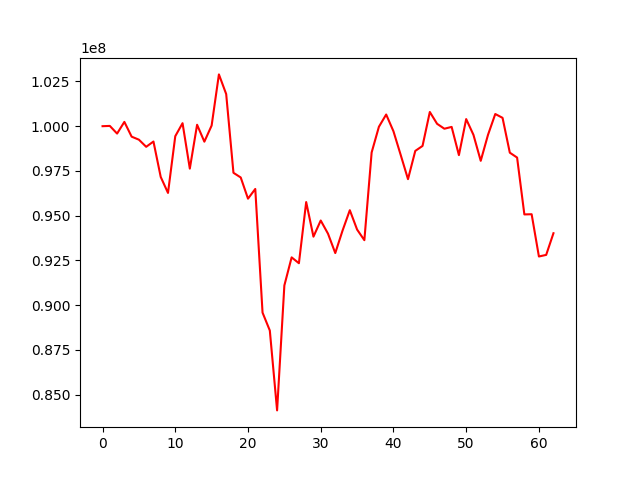

Data behind this chart, as committed beside it:
, 0
0, 100000000
1, 100015448
2, 99586874
3, 100240502
4, 99414768
5, 99246327
6, 98847882
7, 99143275
8, 97163818
9, 96271631
10, 99441187
11, 100167328
12, 97629958
13, 100079651
14, 99135105
15, 100036238
16, 102893314
17, 101795796
18, 97396160
19, 97134620
20, 95950635
21, 96493419
22, 89584165
23, 88584415
24, 84121627
25, 91103054
26, 92671174
27, 92343875
28, 95760626
29, 93828187
30, 94730203
31, 93994664
32, 92911645
33, 94166797
34, 95306614
35, 94225279
36, 93631161
37, 98531576
38, 99967694
39, 100652310
40, 99715690
41, 98387679
42, 97040884
43, 98619028
44, 98897140
45, 100793578
46, 100133023
47, 99858227
48, 99959614
49, 98383681
50, 100396835
51, 99516060
52, 98065308
53, 99515989
54, 100680041
55, 100466545
56, 98519860
57, 98247782
58, 95070388
59, 95080848
... 3 more rows
